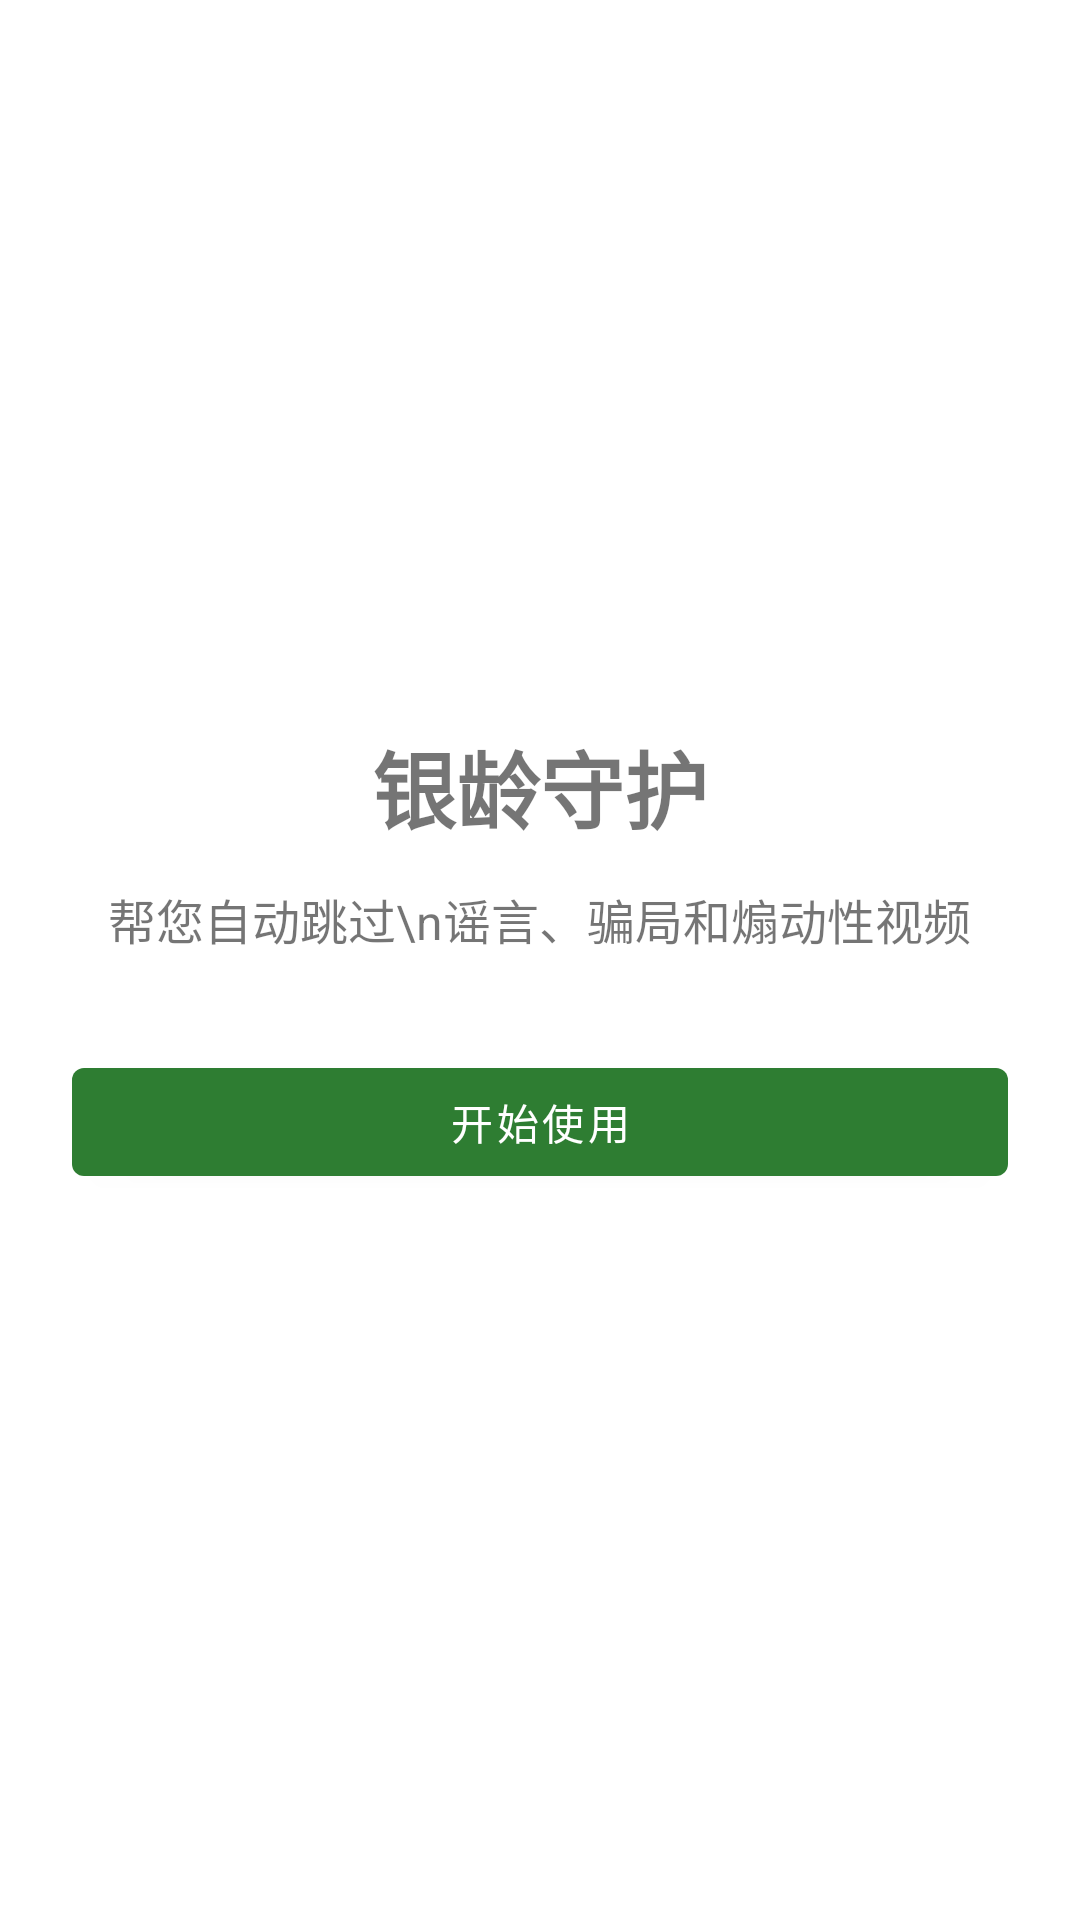

Here is an Android app screen rendered from its layout file. Give the layout XML and the strings, colors and styles it references.
<!-- AndroidManifest.xml: application theme Theme.YinlingGuard -->
<!-- res/layout/fragment_onboarding_welcome.xml -->
<?xml version="1.0" encoding="utf-8"?>
<LinearLayout xmlns:android="http://schemas.android.com/apk/res/android"
    android:layout_width="match_parent"
    android:layout_height="match_parent"
    android:gravity="center"
    android:orientation="vertical"
    android:padding="24dp">

    <TextView
        android:layout_width="wrap_content"
        android:layout_height="wrap_content"
        android:text="银龄守护"
        android:textSize="28sp"
        android:textStyle="bold" />

    <TextView
        android:layout_width="wrap_content"
        android:layout_height="wrap_content"
        android:layout_marginTop="12dp"
        android:gravity="center"
        android:text="帮您自动跳过\n谣言、骗局和煽动性视频"
        android:textSize="16sp" />

    <com.google.android.material.button.MaterialButton
        android:id="@+id/startButton"
        android:layout_width="match_parent"
        android:layout_height="wrap_content"
        android:layout_marginTop="32dp"
        android:text="开始使用" />
</LinearLayout>
<!-- resources referenced by this layout -->
<resources>
  <style name="Theme.YinlingGuard" parent="Theme.MaterialComponents.DayNight.NoActionBar">
          <item name="colorPrimary">@color/primary</item>
          <item name="colorPrimaryVariant">@color/primary_dark</item>
          <item name="colorOnPrimary">@android:color/white</item>
          <item name="android:statusBarColor">@color/primary_dark</item>
      </style>
  <color name="primary">#2E7D32</color>
  <color name="primary_dark">#1B5E20</color>
</resources>
